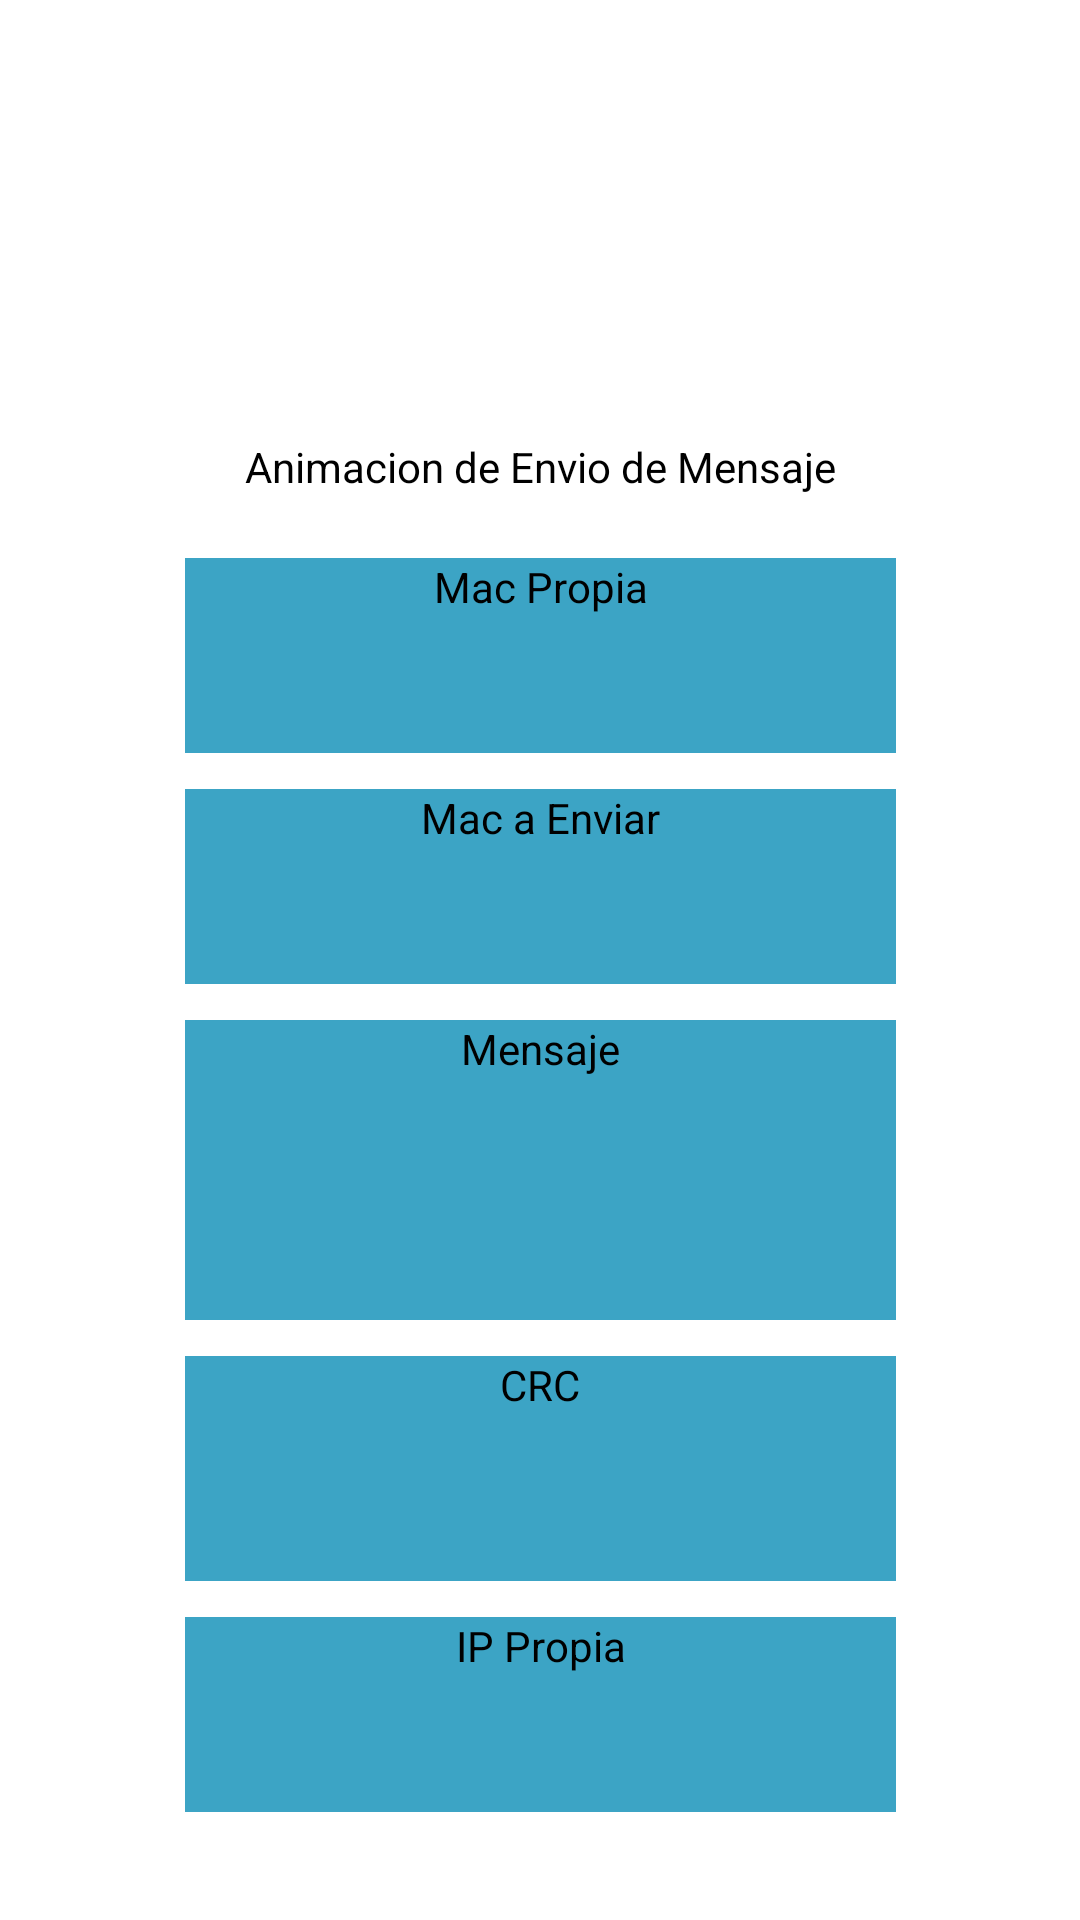

Android layout source for this screen:
<!-- AndroidManifest.xml: application theme Theme.ClienteP1R -->
<!-- res/layout/activity_animacion_trama.xml -->
<?xml version="1.0" encoding="utf-8"?>
<androidx.constraintlayout.widget.ConstraintLayout xmlns:android="http://schemas.android.com/apk/res/android"
    xmlns:app="http://schemas.android.com/apk/res-auto"
    xmlns:tools="http://schemas.android.com/tools"
    android:layout_width="match_parent"
    android:layout_height="match_parent"
    tools:context=".AnimacionTrama">

    <TextView
        android:id="@+id/textView9"
        android:layout_width="237dp"
        android:layout_height="65dp"
        android:layout_marginBottom="12dp"
        android:background="#3CA4C5"
        android:text="Mac Propia"
        android:textAlignment="center"
        android:textColor="@color/black"
        app:layout_constraintBottom_toTopOf="@+id/textView8"
        app:layout_constraintEnd_toEndOf="parent"
        app:layout_constraintStart_toStartOf="parent" />

    <TextView
        android:id="@+id/textView15"
        android:layout_width="237dp"
        android:layout_height="29dp"
        android:layout_marginBottom="88dp"
        android:text="Animacion de Envio de Mensaje"
        android:textAlignment="center"
        android:textColor="@color/black"
        app:layout_constraintBottom_toTopOf="@+id/textView8"
        app:layout_constraintEnd_toEndOf="parent"
        app:layout_constraintStart_toStartOf="parent" />

    <TextView
        android:id="@+id/textView8"
        android:layout_width="237dp"
        android:layout_height="65dp"
        android:layout_marginBottom="12dp"
        android:background="#3CA4C5"
        android:text="Mac a Enviar"
        android:textAlignment="center"
        android:textColor="@color/black"
        app:layout_constraintBottom_toTopOf="@+id/textView11"
        app:layout_constraintEnd_toEndOf="parent"
        app:layout_constraintStart_toStartOf="parent" />

    <TextView
        android:id="@+id/textView11"
        android:layout_width="237dp"
        android:layout_height="100dp"
        android:layout_marginBottom="12dp"
        android:background="#3CA4C5"
        android:text="Mensaje"
        android:textAlignment="center"
        android:textColor="@color/black"
        app:layout_constraintBottom_toTopOf="@+id/textView23"
        app:layout_constraintEnd_toEndOf="parent"
        app:layout_constraintStart_toStartOf="parent" />

    <TextView
        android:id="@+id/textView23"
        android:layout_width="237dp"
        android:layout_height="75dp"
        android:layout_marginBottom="12dp"
        android:background="#3CA4C5"
        android:text="CRC"
        android:textAlignment="center"
        android:textColor="@color/black"
        app:layout_constraintBottom_toTopOf="@+id/textView14"
        app:layout_constraintEnd_toEndOf="parent"
        app:layout_constraintStart_toStartOf="parent" />

    <TextView
        android:id="@+id/textView14"
        android:layout_width="237dp"
        android:layout_height="65dp"
        android:layout_marginBottom="36dp"
        android:background="#3CA4C5"
        android:text="IP Propia"
        android:textAlignment="center"
        android:textColor="@color/black"
        app:layout_constraintBottom_toBottomOf="parent"
        app:layout_constraintEnd_toEndOf="parent"
        app:layout_constraintStart_toStartOf="parent" />
</androidx.constraintlayout.widget.ConstraintLayout>
<!-- resources referenced by this layout -->
<resources>
  <style name="Theme.ClienteP1R" parent="Theme.MaterialComponents.DayNight.DarkActionBar">
          
          <item name="colorPrimary">@color/purple_500</item>
          <item name="colorPrimaryVariant">@color/purple_700</item>
          <item name="colorOnPrimary">@color/white</item>
          
          <item name="colorSecondary">@color/teal_200</item>
          <item name="colorSecondaryVariant">@color/teal_700</item>
          <item name="colorOnSecondary">@color/black</item>
          
          <item name="android:statusBarColor">?attr/colorPrimaryVariant</item>
          
      </style>
  <!-- not gathered from this repository: default colours our renderer supplied (Android Studio template values) -->
  <color name="purple_500">#FF6200EE</color>
  <color name="purple_700">#FF3700B3</color>
  <color name="teal_200">#FF03DAC5</color>
  <color name="teal_700">#FF018786</color>
  <color name="black">#FF000000</color>
  <color name="white">#FFFFFFFF</color>
</resources>
